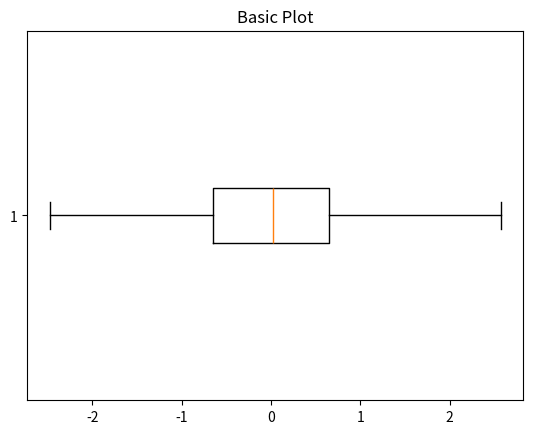

Generate this figure with matplotlib: (Note: this script raises an exception after producing the figure.)
"""Demonstrates creating boxplots using matplotlib for distribution
visualization.

This script shows how to create boxplots to visualize data distributions and
identify outliers. Readers learn boxplot creation, distribution visualization,
and statistical plot customization.

"""

import logging
import os
from pathlib import Path

import matplotlib.pyplot as plt
import numpy as np

logger = logging.getLogger(__name__)


def main():
    """Main function demonstrating boxplot creation."""
    logging.basicConfig(level=logging.INFO, format="%(message)s")

    # Create example data (normally distributed)
    np.random.seed(42)
    s = np.random.normal(0, 1, 1000)

    fig1, ax1 = plt.subplots()
    ax1.set_title("Basic Plot")
    ax1.boxplot(s, showfliers=False, vert=False)

    # Save figure before showing
    script_path = Path(__file__)
    img_dir = script_path.parents[2] / "img"
    img_dir.mkdir(exist_ok=True)
    fig_filename = img_dir / "ch2_boxplot.png"
    plt.savefig(fig_filename, dpi=300, bbox_inches="tight")
    logger.info(f"Boxplot saved to {fig_filename}")
    plt.close()


if __name__ == "__main__":
    main()
